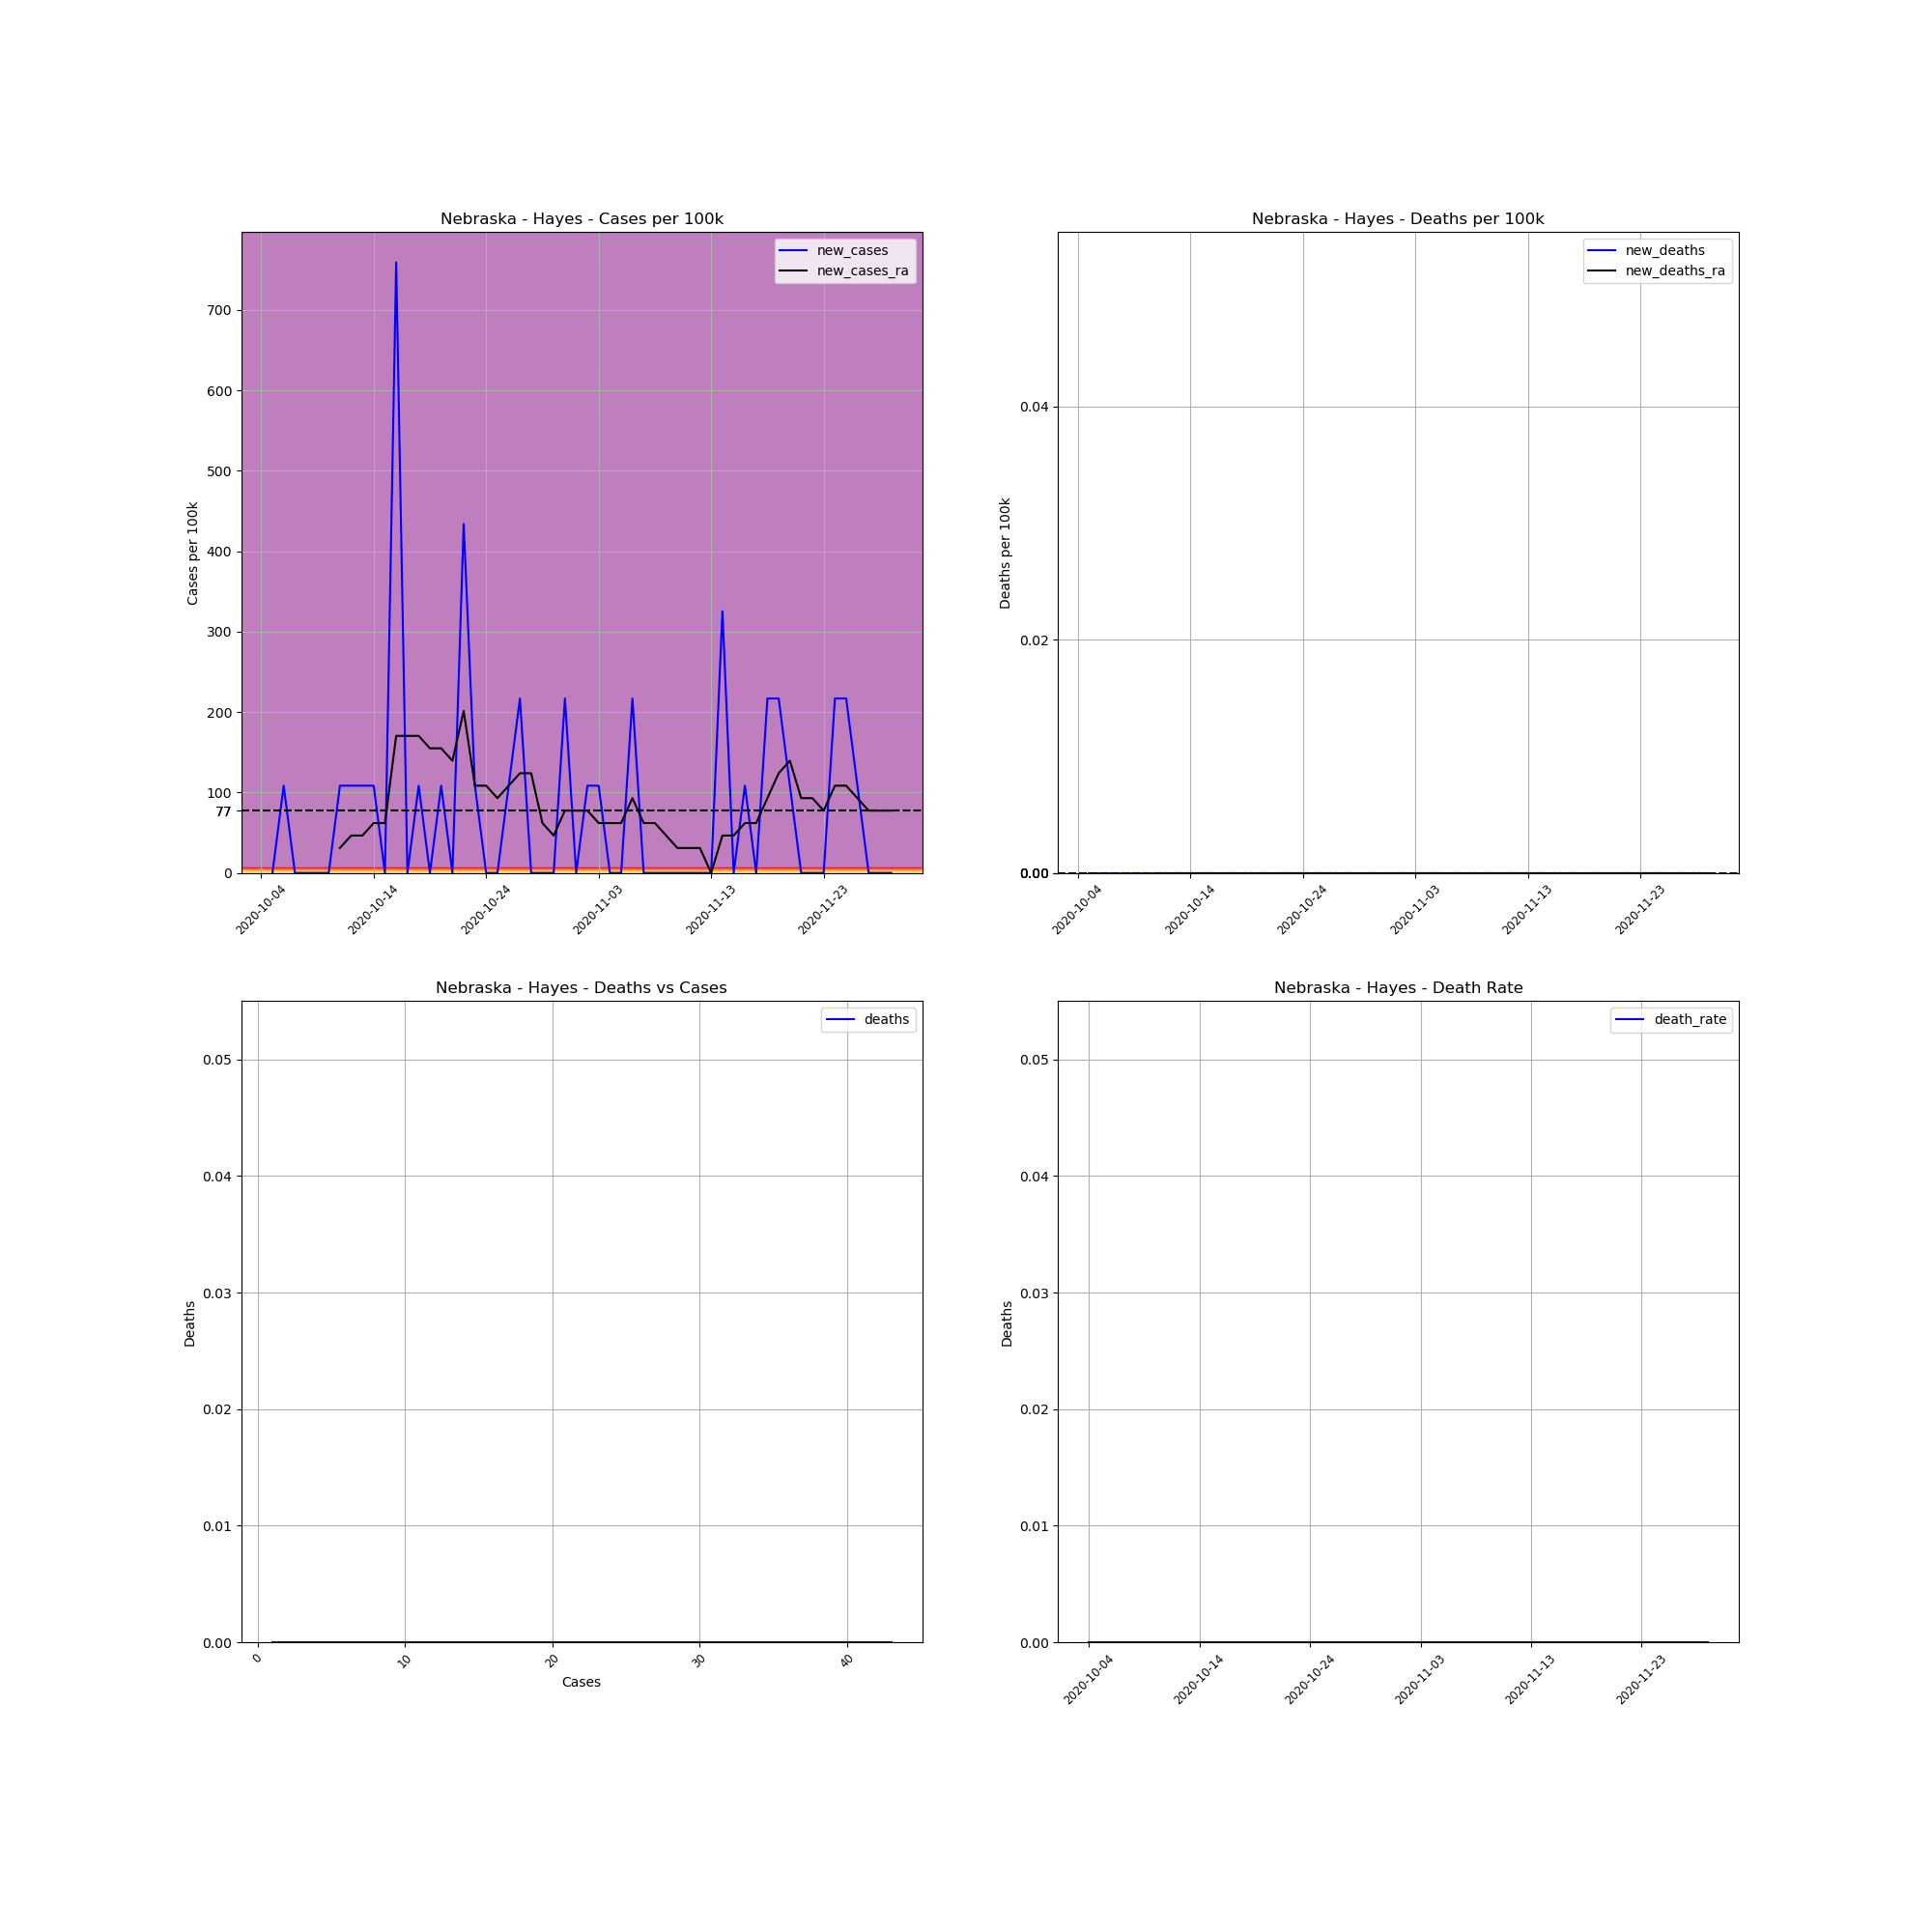

Data behind this chart, as committed beside it:
, date, county, state, fips, cases, deaths, COUNTY, STNAME, CTYNAME, POPESTIMATE2019, cases_per_100k, deaths_per_100k, death_rate, new_cases, new_deaths, new_cases_ra, new_deaths_ra
755738, 2020-10-04, Hayes, Nebraska, 31085, 1, 0.0, 85, Nebraska, Hayes, 922, 108.5, 0.0, 0.0, , , , 
755739, 2020-10-05, Hayes, Nebraska, 31085, 1, 0.0, 85, Nebraska, Hayes, 922, 108.5, 0.0, 0.0, 0.0, 0.0, , 
755740, 2020-10-06, Hayes, Nebraska, 31085, 2, 0.0, 85, Nebraska, Hayes, 922, 216.9, 0.0, 0.0, 108.5, 0.0, , 
755741, 2020-10-07, Hayes, Nebraska, 31085, 2, 0.0, 85, Nebraska, Hayes, 922, 216.9, 0.0, 0.0, 0.0, 0.0, , 
755742, 2020-10-08, Hayes, Nebraska, 31085, 2, 0.0, 85, Nebraska, Hayes, 922, 216.9, 0.0, 0.0, 0.0, 0.0, , 
755743, 2020-10-09, Hayes, Nebraska, 31085, 2, 0.0, 85, Nebraska, Hayes, 922, 216.9, 0.0, 0.0, 0.0, 0.0, , 
755744, 2020-10-10, Hayes, Nebraska, 31085, 2, 0.0, 85, Nebraska, Hayes, 922, 216.9, 0.0, 0.0, 0.0, 0.0, , 
755745, 2020-10-11, Hayes, Nebraska, 31085, 3, 0.0, 85, Nebraska, Hayes, 922, 325.4, 0.0, 0.0, 108.5, 0.0, 30.99, 0.0
755746, 2020-10-12, Hayes, Nebraska, 31085, 4, 0.0, 85, Nebraska, Hayes, 922, 433.8, 0.0, 0.0, 108.5, 0.0, 46.48, 0.0
755747, 2020-10-13, Hayes, Nebraska, 31085, 5, 0.0, 85, Nebraska, Hayes, 922, 542.3, 0.0, 0.0, 108.5, 0.0, 46.48, 0.0
755748, 2020-10-14, Hayes, Nebraska, 31085, 6, 0.0, 85, Nebraska, Hayes, 922, 650.8, 0.0, 0.0, 108.5, 0.0, 61.98, 0.0
755749, 2020-10-15, Hayes, Nebraska, 31085, 6, 0.0, 85, Nebraska, Hayes, 922, 650.8, 0.0, 0.0, 0.0, 0.0, 61.98, 0.0
755750, 2020-10-16, Hayes, Nebraska, 31085, 13, 0.0, 85, Nebraska, Hayes, 922, 1410, 0.0, 0.0, 759.2, 0.0, 170.4, 0.0
755751, 2020-10-17, Hayes, Nebraska, 31085, 13, 0.0, 85, Nebraska, Hayes, 922, 1410, 0.0, 0.0, 0.0, 0.0, 170.4, 0.0
755752, 2020-10-18, Hayes, Nebraska, 31085, 14, 0.0, 85, Nebraska, Hayes, 922, 1518, 0.0, 0.0, 108.5, 0.0, 170.4, 0.0
755753, 2020-10-19, Hayes, Nebraska, 31085, 14, 0.0, 85, Nebraska, Hayes, 922, 1518, 0.0, 0.0, 0.0, 0.0, 154.9, 0.0
755754, 2020-10-20, Hayes, Nebraska, 31085, 15, 0.0, 85, Nebraska, Hayes, 922, 1627, 0.0, 0.0, 108.5, 0.0, 154.9, 0.0
755755, 2020-10-21, Hayes, Nebraska, 31085, 15, 0.0, 85, Nebraska, Hayes, 922, 1627, 0.0, 0.0, 0.0, 0.0, 139.4, 0.0
755756, 2020-10-22, Hayes, Nebraska, 31085, 19, 0.0, 85, Nebraska, Hayes, 922, 2061, 0.0, 0.0, 433.8, 0.0, 201.4, 0.0
755757, 2020-10-23, Hayes, Nebraska, 31085, 20, 0.0, 85, Nebraska, Hayes, 922, 2169, 0.0, 0.0, 108.5, 0.0, 108.5, 0.0
755758, 2020-10-24, Hayes, Nebraska, 31085, 20, 0.0, 85, Nebraska, Hayes, 922, 2169, 0.0, 0.0, 0.0, 0.0, 108.5, 0.0
755759, 2020-10-25, Hayes, Nebraska, 31085, 20, 0.0, 85, Nebraska, Hayes, 922, 2169, 0.0, 0.0, 0.0, 0.0, 92.97, 0.0
755760, 2020-10-26, Hayes, Nebraska, 31085, 21, 0.0, 85, Nebraska, Hayes, 922, 2278, 0.0, 0.0, 108.5, 0.0, 108.5, 0.0
755761, 2020-10-27, Hayes, Nebraska, 31085, 23, 0.0, 85, Nebraska, Hayes, 922, 2495, 0.0, 0.0, 216.9, 0.0, 124, 0.0
755762, 2020-10-28, Hayes, Nebraska, 31085, 23, 0.0, 85, Nebraska, Hayes, 922, 2495, 0.0, 0.0, 0.0, 0.0, 124, 0.0
755763, 2020-10-29, Hayes, Nebraska, 31085, 23, 0.0, 85, Nebraska, Hayes, 922, 2495, 0.0, 0.0, 0.0, 0.0, 61.98, 0.0
755764, 2020-10-30, Hayes, Nebraska, 31085, 23, 0.0, 85, Nebraska, Hayes, 922, 2495, 0.0, 0.0, 0.0, 0.0, 46.48, 0.0
755765, 2020-10-31, Hayes, Nebraska, 31085, 25, 0.0, 85, Nebraska, Hayes, 922, 2711, 0.0, 0.0, 216.9, 0.0, 77.47, 0.0
755766, 2020-11-01, Hayes, Nebraska, 31085, 25, 0.0, 85, Nebraska, Hayes, 922, 2711, 0.0, 0.0, 0.0, 0.0, 77.47, 0.0
755767, 2020-11-02, Hayes, Nebraska, 31085, 26, 0.0, 85, Nebraska, Hayes, 922, 2820, 0.0, 0.0, 108.5, 0.0, 77.47, 0.0
755768, 2020-11-03, Hayes, Nebraska, 31085, 27, 0.0, 85, Nebraska, Hayes, 922, 2928, 0.0, 0.0, 108.5, 0.0, 61.98, 0.0
755769, 2020-11-04, Hayes, Nebraska, 31085, 27, 0.0, 85, Nebraska, Hayes, 922, 2928, 0.0, 0.0, 0.0, 0.0, 61.98, 0.0
755770, 2020-11-05, Hayes, Nebraska, 31085, 27, 0.0, 85, Nebraska, Hayes, 922, 2928, 0.0, 0.0, 0.0, 0.0, 61.98, 0.0
755771, 2020-11-06, Hayes, Nebraska, 31085, 29, 0.0, 85, Nebraska, Hayes, 922, 3145, 0.0, 0.0, 216.9, 0.0, 92.97, 0.0
755772, 2020-11-07, Hayes, Nebraska, 31085, 29, 0.0, 85, Nebraska, Hayes, 922, 3145, 0.0, 0.0, 0.0, 0.0, 61.98, 0.0
755773, 2020-11-08, Hayes, Nebraska, 31085, 29, 0.0, 85, Nebraska, Hayes, 922, 3145, 0.0, 0.0, 0.0, 0.0, 61.98, 0.0
755774, 2020-11-09, Hayes, Nebraska, 31085, 29, 0.0, 85, Nebraska, Hayes, 922, 3145, 0.0, 0.0, 0.0, 0.0, 46.48, 0.0
755775, 2020-11-10, Hayes, Nebraska, 31085, 29, 0.0, 85, Nebraska, Hayes, 922, 3145, 0.0, 0.0, 0.0, 0.0, 30.99, 0.0
755776, 2020-11-11, Hayes, Nebraska, 31085, 29, 0.0, 85, Nebraska, Hayes, 922, 3145, 0.0, 0.0, 0.0, 0.0, 30.99, 0.0
755777, 2020-11-12, Hayes, Nebraska, 31085, 29, 0.0, 85, Nebraska, Hayes, 922, 3145, 0.0, 0.0, 0.0, 0.0, 30.99, 0.0
755778, 2020-11-13, Hayes, Nebraska, 31085, 29, 0.0, 85, Nebraska, Hayes, 922, 3145, 0.0, 0.0, 0.0, 0.0, 0.0, 0.0
755779, 2020-11-14, Hayes, Nebraska, 31085, 32, 0.0, 85, Nebraska, Hayes, 922, 3471, 0.0, 0.0, 325.4, 0.0, 46.48, 0.0
755780, 2020-11-15, Hayes, Nebraska, 31085, 32, 0.0, 85, Nebraska, Hayes, 922, 3471, 0.0, 0.0, 0.0, 0.0, 46.48, 0.0
755781, 2020-11-16, Hayes, Nebraska, 31085, 33, 0.0, 85, Nebraska, Hayes, 922, 3579, 0.0, 0.0, 108.5, 0.0, 61.98, 0.0
755782, 2020-11-17, Hayes, Nebraska, 31085, 33, 0.0, 85, Nebraska, Hayes, 922, 3579, 0.0, 0.0, 0.0, 0.0, 61.98, 0.0
755783, 2020-11-18, Hayes, Nebraska, 31085, 35, 0.0, 85, Nebraska, Hayes, 922, 3796, 0.0, 0.0, 216.9, 0.0, 92.97, 0.0
755784, 2020-11-19, Hayes, Nebraska, 31085, 37, 0.0, 85, Nebraska, Hayes, 922, 4013, 0.0, 0.0, 216.9, 0.0, 124, 0.0
755785, 2020-11-20, Hayes, Nebraska, 31085, 38, 0.0, 85, Nebraska, Hayes, 922, 4121, 0.0, 0.0, 108.5, 0.0, 139.4, 0.0
755786, 2020-11-21, Hayes, Nebraska, 31085, 38, 0.0, 85, Nebraska, Hayes, 922, 4121, 0.0, 0.0, 0.0, 0.0, 92.97, 0.0
755787, 2020-11-22, Hayes, Nebraska, 31085, 38, 0.0, 85, Nebraska, Hayes, 922, 4121, 0.0, 0.0, 0.0, 0.0, 92.97, 0.0
755788, 2020-11-23, Hayes, Nebraska, 31085, 38, 0.0, 85, Nebraska, Hayes, 922, 4121, 0.0, 0.0, 0.0, 0.0, 77.47, 0.0
755789, 2020-11-24, Hayes, Nebraska, 31085, 40, 0.0, 85, Nebraska, Hayes, 922, 4338, 0.0, 0.0, 216.9, 0.0, 108.5, 0.0
755790, 2020-11-25, Hayes, Nebraska, 31085, 42, 0.0, 85, Nebraska, Hayes, 922, 4555, 0.0, 0.0, 216.9, 0.0, 108.5, 0.0
755791, 2020-11-26, Hayes, Nebraska, 31085, 43, 0.0, 85, Nebraska, Hayes, 922, 4664, 0.0, 0.0, 108.5, 0.0, 92.97, 0.0
755792, 2020-11-27, Hayes, Nebraska, 31085, 43, 0.0, 85, Nebraska, Hayes, 922, 4664, 0.0, 0.0, 0.0, 0.0, 77.47, 0.0
755793, 2020-11-28, Hayes, Nebraska, 31085, 43, 0.0, 85, Nebraska, Hayes, 922, 4664, 0.0, 0.0, 0.0, 0.0, 77.47, 0.0
755794, 2020-11-29, Hayes, Nebraska, 31085, 43, 0.0, 85, Nebraska, Hayes, 922, 4664, 0.0, 0.0, 0.0, 0.0, 77.47, 0.0
